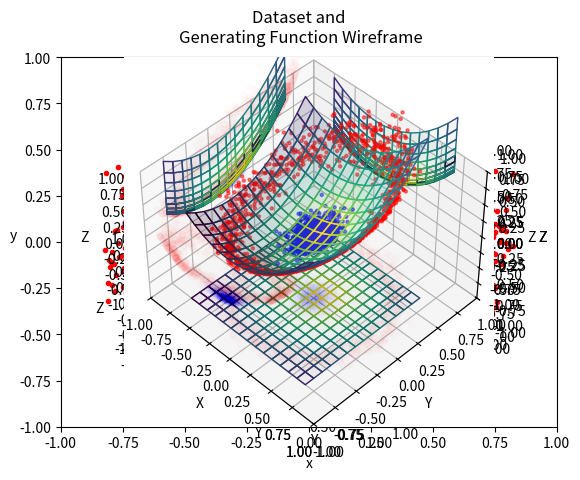

Reproduce this figure in Python. (Note: this script raises an exception after producing the figure.)
# -*- coding: utf-8 -*-
"""
Created on Tue May 11 15:17:24 2021

@author: mark.chimes
"""

#%% Imports

import math 
import numpy as np
import matplotlib.pyplot as plt
from matplotlib import cm


#%% Display Limits
x_min, x_max = -1, 1 
y_min, y_max = -1, 1

x_min_zoom, x_max_zoom = -0.5, 0.5 
y_min_zoom, y_max_zoom = -0.5, 0.5

xlim = [x_min, x_max]
ylim = [y_min, y_max]

xlim_zoom = [x_min_zoom, x_max_zoom]
ylim_zoom = [y_min_zoom, y_max_zoom]

axlim = [-1, 1]
aylim = [-1, 1]
azlim = [-1, 1]

#%% Generate Flat Data

# Ring
Na = 1000
siga = 0.1
ellipse_width = 0.7
ellipse_height = 0.7
thetas = np.linspace(0, 2*math.pi, Na)

#generate deviations
devs = np.random.normal(0, siga, Na)
x_mults = ellipse_width*(np.ones(Na)+devs)
y_mults = ellipse_width*(np.ones(Na)+devs)

sax = x_mults*np.cos(thetas)
say = y_mults*np.sin(thetas)

# Disc
Nb = 1000
sigb = 0.1
mu_bx, mu_by, sigma_bx, sigma_by = 0, 0, sigb, sigb # mean and standard deviation
sbx = np.random.normal(mu_bx, sigma_bx, Nb)
sby = np.random.normal(mu_by, sigma_by, Nb)


#%% Plotting Functions

angles = [(45,45), (45,20), (45,0), (20,0), (0,0), \
          (0,-20), (0,-45), (20,-45), (45,-45)]
    
def standardFlatLimitsAndLabels(plt): 
    plt.xlim(xlim)
    plt.ylim(ylim)
    plt.xlabel('X')
    h = plt.ylabel('Y')
    h.set_rotation(0)    

def standardAxLimitsAndLabels(ax): 
    ax.set_xlim(axlim)
    ax.set_ylim(aylim)
    ax.set_zlim(azlim)
    ax.set_xlabel('X')
    ax.set_ylabel('Y')
    ax.set_zlabel('Z')
    
def x_reflect(angle): 
    if 90 < angle and angle <= 270:
        return 1
    if -270 <= angle and angle < -90:
        return 1
        return -1
    return -1

def y_reflect(angle): 
    if 0 <= angle and angle < 180:
        return -1
    if -360 <= angle and angle < -180:
        return -1
    return 1

def z_reflect(angle): 
    if 0 <= angle and angle < 180:
        return -1
    if -360 <= angle and angle < -180:
        return -1
    return 1
  

def standardFlatLimitsAndLabels(plt): 
    plt.xlim(xlim)
    plt.ylim(ylim)
    plt.xlabel('x')
    h = plt.ylabel('y')
    h.set_rotation(0)    


#%% Plot Flat Data

plt.suptitle('Base Data')
standardFlatLimitsAndLabels(plt)
plt.scatter(sax, say, marker='.', color='red')
plt.scatter(sbx, sby, marker='.', color='blue')
plt.show()


#%% Generate floating data

def generatingFunction(x, y): 
    return 0.5*x + x**2 + 0.5*y + y**2

gx = gy = np.arange(-0.75, 0.75, 0.1)
gX, gY = np.meshgrid(gx, gy)
gZ0 = np.zeros(gX.shape)
gz = np.array(np.ravel(generatingFunction(gX, gY)))
gZ = gz.reshape(gX.shape)

def predictionWireframeFloatAndPredictions(z, main_alph=0.2, proj_alph=0.05, v_angle=0, h_angle=0):
    Z = -np.sqrt(gX**2 + gY**2)
    norm = plt.Normalize(Z.min(), Z.max())
    colors = cm.viridis(norm(Z))
    rcount, ccount, _ = colors.shape
    
    def plot_surfy(ix, iy, iz, ialph): 
         ax.plot_surface(ix, iy, iz, facecolors=colors, rcount=rcount, ccount=ccount, alpha=ialph)
         
    plot_surfy(gX, gY, z, 0.2)
    plot_surfy(gX, gY, gZ0+z_reflect(v_angle), 0.05)
    plot_surfy(gX, y_reflect(h_angle), z, 0.05)
    plot_surfy(x_reflect(h_angle), gY, z, 0.05)

#%% Generate floating data

saz = generatingFunction(sax, say)
sbz = generatingFunction(sbx, sby)


def floatAndProjections(x,y,z, col='green', main_alph=0.8, proj_alph=0.08, v_angle=0, h_angle=0): 
    ax.scatter3D(x, y, z,  marker='.', color=col, alpha=main_alph)
    ax.scatter3D(x, y, z_reflect(v_angle),  color=col, alpha=proj_alph)
    ax.scatter3D(x, y_reflect(h_angle), z,  color=col, alpha=proj_alph)
    ax.scatter3D(x_reflect(h_angle), y, z,  color=col, alpha=proj_alph)

for a, b in angles: 
    # Plot the points with true surface.
    ax = plt.axes(projection='3d')
    plt.suptitle('Dataset and \n' + r'Generating Function Wireframe')
    standardAxLimitsAndLabels(ax)
    ax.view_init(a, b)
    # floatAndProjections(sx, sy, sz, 0.3, 0.03, a, b)
    predictionWireframeFloatAndPredictions(gZ, 0.05, 0.01, a, b)
    floatAndProjections(sax, say, saz, col='red', main_alph=0.5, proj_alph=0.01)
    floatAndProjections(sbx, sby, sbz, col='blue', main_alph=0.5, proj_alph=0.002)
    plt.show()
    
#%% Stochastic Gradient Descent


total = Na + Nb
test_N = 100
train_N = total - test_N

SX = np.concatenate((sax, sbx))
SY = np.concatenate((say, sby))
SZ = generatingFunction(sx, sy)

SC = np.concatenate((np.ones(sax.shape), np.zeros(sbx.shape)))

all_points = np.column_stack((SX, SY, SZ, SC))

np.random.shuffle(all_points)









